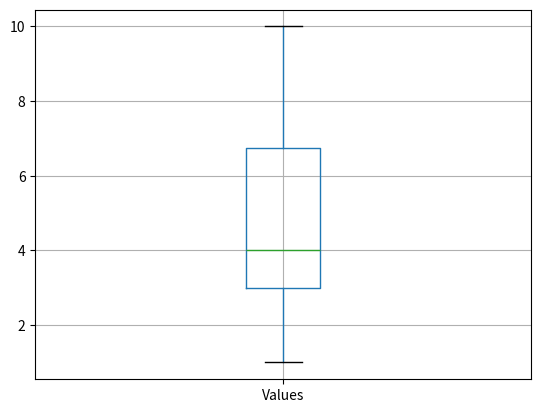

This chart was generated by the following Python code:
# Материал урока

import pandas as pd
import matplotlib.pyplot as plt

# словарь
data = {'Values': [1, 2, 3, 3, 3, 4, 4, 4, 5, 6, 7, 8, 9, 10, 55]}

# dataframe
df = pd.DataFrame(data)

# график
# df['Values'].hist()
# plt.show()
#
# df.boxplot(column='Values')
# plt.show()

print(df.describe())

Q1 = df['Values'].quantile(0.25)
Q3 = df['Values'].quantile(0.75)

IQR = Q3 - Q1

downside = Q1 - 1.5 * IQR
upside = Q3 + 1.5 * IQR

df_new = df[(df['Values'] >= downside) & (df['Values'] <= upside)]
df_new.boxplot(column='Values')
plt.show()
